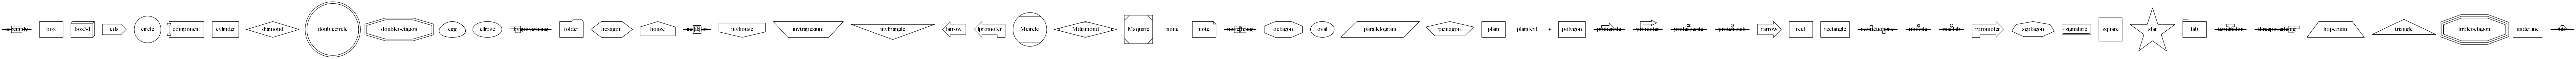

Generate this figure with Python:
#! coding: utf-8

import pygraphviz as pgv

nodes = [
    'assembly',
    'box',
    'box3d',
    'cds',
    'circle',
    'component',
    'cylinder',
    'diamond',
    'doublecircle',
    'doubleoctagon',
    'egg',
    'ellipse',
    'fivepoverhang',
    'folder',
    'hexagon',
    'house',
    'insulator',
    'invhouse',
    'invtrapezium',
    'invtriangle',
    'larrow',
    'lpromoter',
    'Mcircle',
    'Mdiamond',
    'Msquare',
    'none',
    'note',
    'noverhang',
    'octagon',
    'oval',
    'parallelogram',
    'pentagon',
    'plain',
    'plaintext',
    'point',
    'polygon',
    'primersite',
    'promoter',
    'proteasesite',
    'proteinstab',
    'rarrow',
    'rect',
    'rectangle',
    'restrictionsite',
    'ribosite',
    'rnastab',
    'rpromoter',
    'septagon',
    'signature',
    'square',
    'star',
    'tab',
    'terminator',
    'threepoverhang',
    'trapezium',
    'triangle',
    'tripleoctagon',
    'underline',
    'utr',
]


def node_shape():
    """node_shape"""
    G = pgv.AGraph()
    for node in nodes:
        G.add_node(node)
        n = G.get_node(node)
        n.attr['shape'] = node
    G.layout(prog='dot')
    G.draw('node.shape.png')

node_shape()
